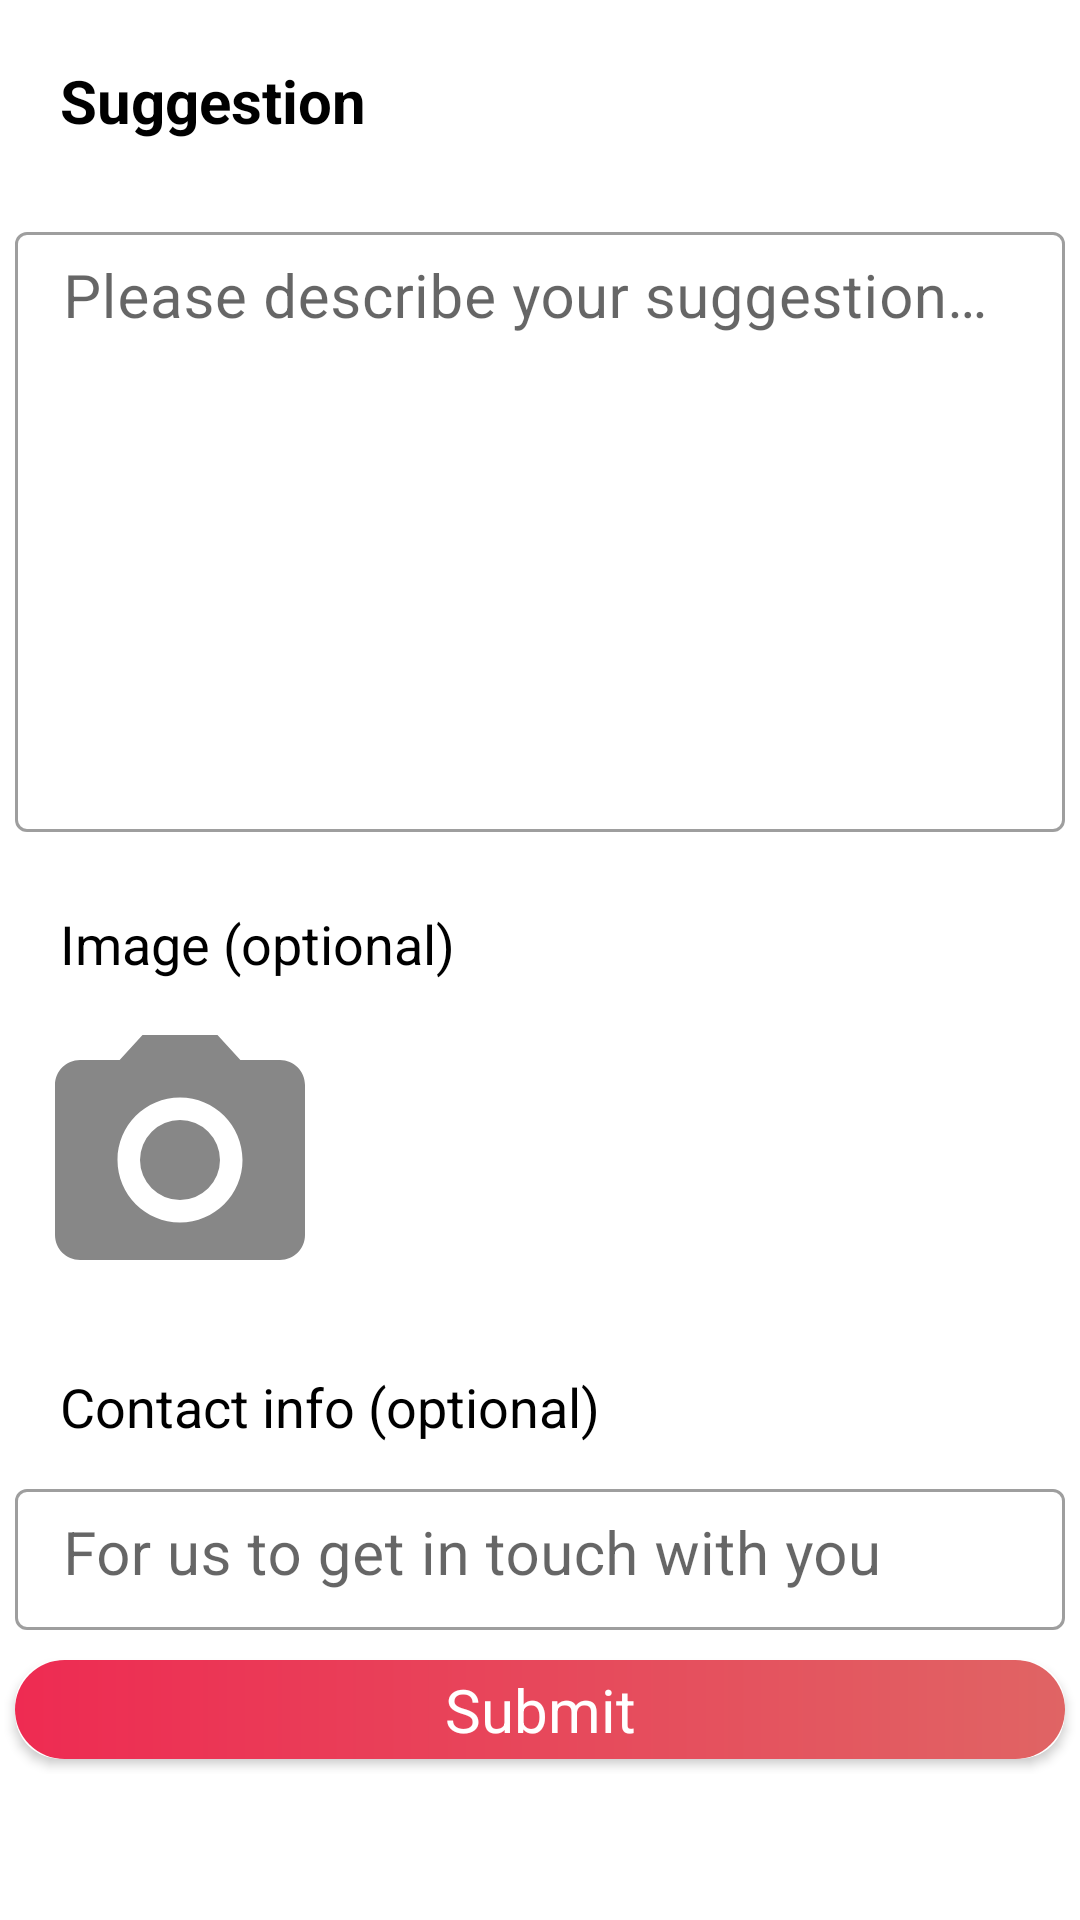

Layout XML and referenced resources for this Android screen:
<!-- AndroidManifest.xml: application theme AppTheme -->
<!-- res/layout/fragment_feedback.xml -->
<?xml version="1.0" encoding="utf-8"?>
<androidx.core.widget.NestedScrollView xmlns:android="http://schemas.android.com/apk/res/android"
    xmlns:app="http://schemas.android.com/apk/res-auto"
    android:orientation="vertical"
    android:layout_width="match_parent"
    android:layout_height="match_parent"
    android:background="#FFF">

    <LinearLayout
        android:layout_width="match_parent"
        android:layout_height="match_parent"
        android:orientation="vertical">

    <TextView
        android:layout_width="match_parent"
        android:layout_height="wrap_content"
        android:textSize="20sp"
        android:textStyle="bold"
        android:text="Suggestion"
        android:layout_margin="20dp"
        android:textColor="#000" />

    <com.google.android.material.textfield.TextInputLayout
        android:layout_width="match_parent"
        android:layout_height="wrap_content"
        android:layout_margin="5dp"
        style="@style/Widget.MaterialComponents.TextInputLayout.OutlinedBox.Dense">

        <EditText

            android:layout_marginTop="10dp"
            android:id="@+id/suggestion_editText"
            android:layout_width="match_parent"
            android:layout_height="200dp"
            android:hint="Please describe your suggestion specifically"
            android:gravity="top"
            android:padding="10dp"
            android:textColor="@color/TextColor"
            android:textColorHint="#B8E697"
            android:textSize="20sp" />
    </com.google.android.material.textfield.TextInputLayout>

    <TextView
        android:layout_width="match_parent"
        android:layout_height="wrap_content"
        android:textSize="18sp"
        android:text="Image (optional)"
        android:layout_marginTop="20dp"
        android:layout_marginBottom="0dp"
        android:layout_marginStart="20dp"
        android:layout_marginEnd="20dp"
        android:textColor="#000" />

    <ImageView
        android:layout_width="100dp"
        android:layout_height="100dp"
        android:layout_margin="10dp"
        android:src="@drawable/ic_camera_alt_black_24dp"
        />

    <TextView
        android:layout_width="match_parent"
        android:layout_height="wrap_content"
        android:textSize="18sp"
        android:text="Contact info (optional)"
        android:layout_marginStart="20dp"
        android:layout_marginBottom="5dp"
        android:layout_marginTop="10dp"
        android:layout_marginRight="10dp"
        android:textColor="#000" />

    <com.google.android.material.textfield.TextInputLayout
        android:layout_width="match_parent"
        android:layout_height="wrap_content"
        android:layout_margin="5dp"
        style="@style/Widget.MaterialComponents.TextInputLayout.OutlinedBox.Dense">

        <EditText

            android:layout_marginTop="10dp"
            android:id="@+id/contact_editText"
            android:layout_width="match_parent"
            android:layout_height="wrap_content"
            android:hint="For us to get in touch with you"
            android:gravity="top"
            android:padding="10dp"
            android:textColor="@color/TextColor"
            android:textColorHint="#B8E697"
            android:textSize="20sp" />
    </com.google.android.material.textfield.TextInputLayout>

    <androidx.cardview.widget.CardView
        android:id="@+id/submit_card"
        android:layout_width="match_parent"
        android:layout_margin="5dp"
        android:layout_height="wrap_content"
        android:clickable="true"
        android:foreground="?attr/selectableItemBackground"
        android:stateListAnimator="@animator/elevation_animation"
        app:cardCornerRadius="15dp"
        android:layout_marginBottom="10dp"
        android:layout_marginStart="10dp"
        android:layout_marginEnd="10dp">

        <TextView
            android:layout_width="match_parent"
            android:layout_height="match_parent"
            android:background="@drawable/gradient_red_rounded"
            android:gravity="center"
            android:padding="3dp"
            android:text="Submit"
            android:textColor="#ffffff"
            android:textSize="20sp" />

    </androidx.cardview.widget.CardView>

    </LinearLayout>

</androidx.core.widget.NestedScrollView>
<!-- resources referenced by this layout -->
<resources>
  <color name="TextColor">#471111</color>
  <!-- drawable gradient_red_rounded (drawable) -->
  <?xml version="1.0" encoding="UTF-8"?>
  <shape xmlns:android="http://schemas.android.com/apk/res/android" android:shape="rectangle" >
  
      <gradient
          android:angle="0"
          android:endColor="#E06464"
          android:startColor="#EE2B52"
          android:type="linear" />
  
      <corners
          android:radius="100dp"/>
  
  </shape>
  <!-- drawable ic_camera_alt_black_24dp (drawable) -->
  <vector android:height="24dp" android:tint="#878787"
      android:viewportHeight="24.0" android:viewportWidth="24.0"
      android:width="24dp" xmlns:android="http://schemas.android.com/apk/res/android">
      <path android:fillColor="#FF000000" android:pathData="M12,12m-3.2,0a3.2,3.2 0,1 1,6.4 0a3.2,3.2 0,1 1,-6.4 0"/>
      <path android:fillColor="#FF000000" android:pathData="M9,2L7.17,4L4,4c-1.1,0 -2,0.9 -2,2v12c0,1.1 0.9,2 2,2h16c1.1,0 2,-0.9 2,-2L22,6c0,-1.1 -0.9,-2 -2,-2h-3.17L15,2L9,2zM12,17c-2.76,0 -5,-2.24 -5,-5s2.24,-5 5,-5 5,2.24 5,5 -2.24,5 -5,5z"/>
  </vector>
  <style name="AppTheme" parent="Theme.MaterialComponents.Light.NoActionBar">
          
          <item name="colorPrimary">@color/colorPrimary</item>
          <item name="colorPrimaryDark">@color/colorPrimaryDark</item>
          <item name="colorAccent">@color/colorAccent</item>
      </style>
  <color name="colorPrimary">#008577</color>
  <color name="colorPrimaryDark">#00574B</color>
  <color name="colorAccent">#D81B60</color>
</resources>
